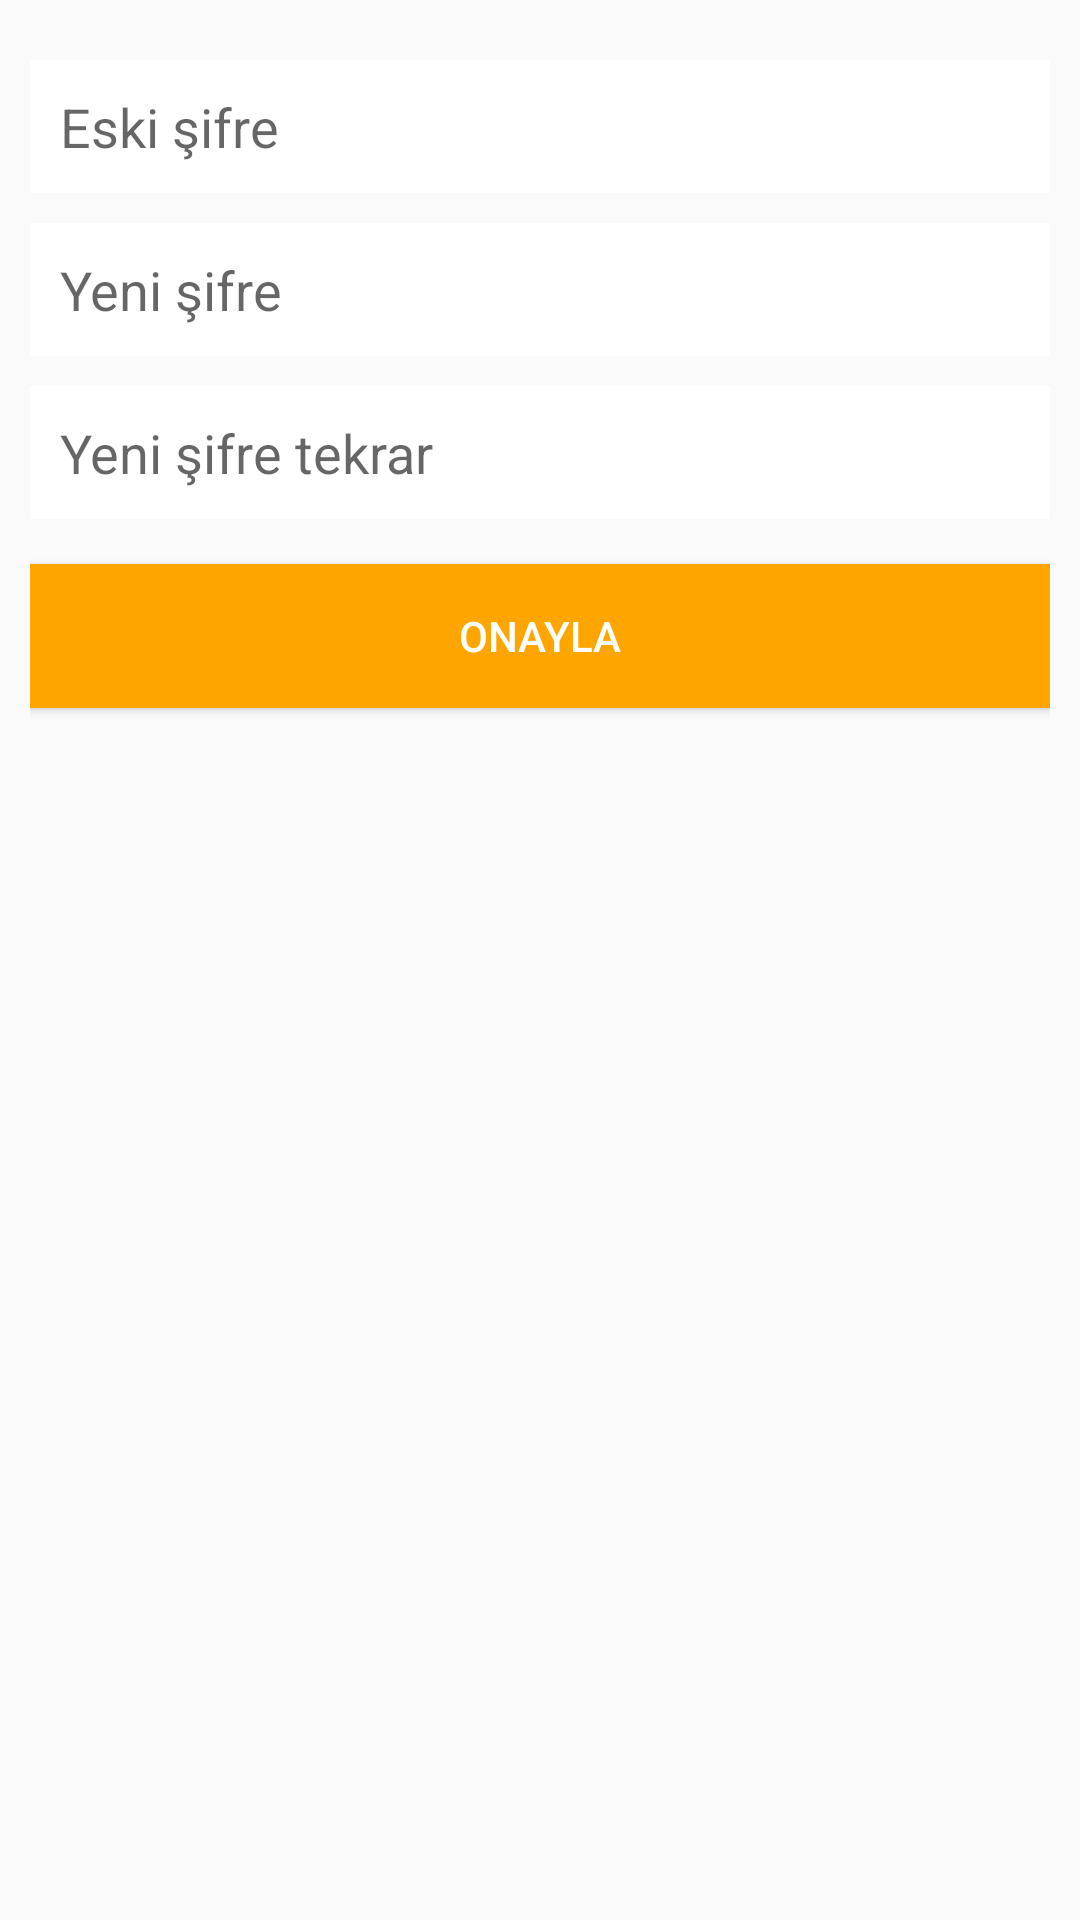

The Android layout XML behind this screen, and the referenced resources:
<!-- AndroidManifest.xml: application theme AppTheme -->
<!-- res/layout/dialog_fragment_update_password.xml -->
<?xml version="1.0" encoding="utf-8"?>
<LinearLayout
    xmlns:android="http://schemas.android.com/apk/res/android"
    android:layout_width="match_parent"
    android:layout_height="match_parent"
    android:padding="10dp"
    android:orientation="vertical"
    android:background="@color/colorLightGray">

    <EditText
        android:id="@+id/txt_old_pass"
        android:layout_width="match_parent"
        android:layout_height="wrap_content"
        android:padding="10dp"
        android:layout_marginTop="10dp"
        android:hint="Eski şifre"
        android:inputType="textPassword"
        android:background="@color/colorAccent"
        android:textCursorDrawable="@color/colorBlack"/>

    <EditText
        android:id="@+id/txt_new_pass"
        android:layout_width="match_parent"
        android:layout_height="wrap_content"
        android:layout_marginTop="10dp"
        android:padding="10dp"
        android:hint="Yeni şifre"
        android:inputType="textPassword"
        android:background="@color/colorAccent"
        android:textCursorDrawable="@color/colorBlack"/>

    <EditText
        android:id="@+id/txt_new_pass_again"
        android:layout_width="match_parent"
        android:layout_height="wrap_content"
        android:layout_marginTop="10dp"
        android:padding="10dp"
        android:hint="Yeni şifre tekrar"
        android:inputType="textPassword"
        android:background="@color/colorAccent"
        android:textCursorDrawable="@color/colorBlack"/>

    <Button
        android:id="@+id/BtnSifreKaydet"
        android:layout_width="match_parent"
        android:layout_height="wrap_content"
        android:layout_marginTop="15dp"
        android:text="Onayla"
        android:textColor="@color/colorAccent"
        android:background="@color/coloriconOrange"/>

</LinearLayout>
<!-- resources referenced by this layout -->
<resources>
  <color name="colorAccent">#ffffff</color>
  <color name="colorBlack">#000000</color>
  <color name="colorLightGray">#fafafa</color>//
  <color name="coloriconOrange">#ffa500</color>//
  <style name="AppTheme" parent="Theme.AppCompat.Light.NoActionBar">
          
          <item name="colorPrimary">@color/colorPrimary</item>
          <item name="colorPrimaryDark">@color/colorPrimaryDark</item>
          <item name="colorAccent">@color/colorAccent</item>
          <item name="android:hint">#ffffff</item>
  
      </style>
  <color name="colorPrimary">#0B7ABF</color>
  <color name="colorPrimaryDark">#01386E</color>
</resources>
